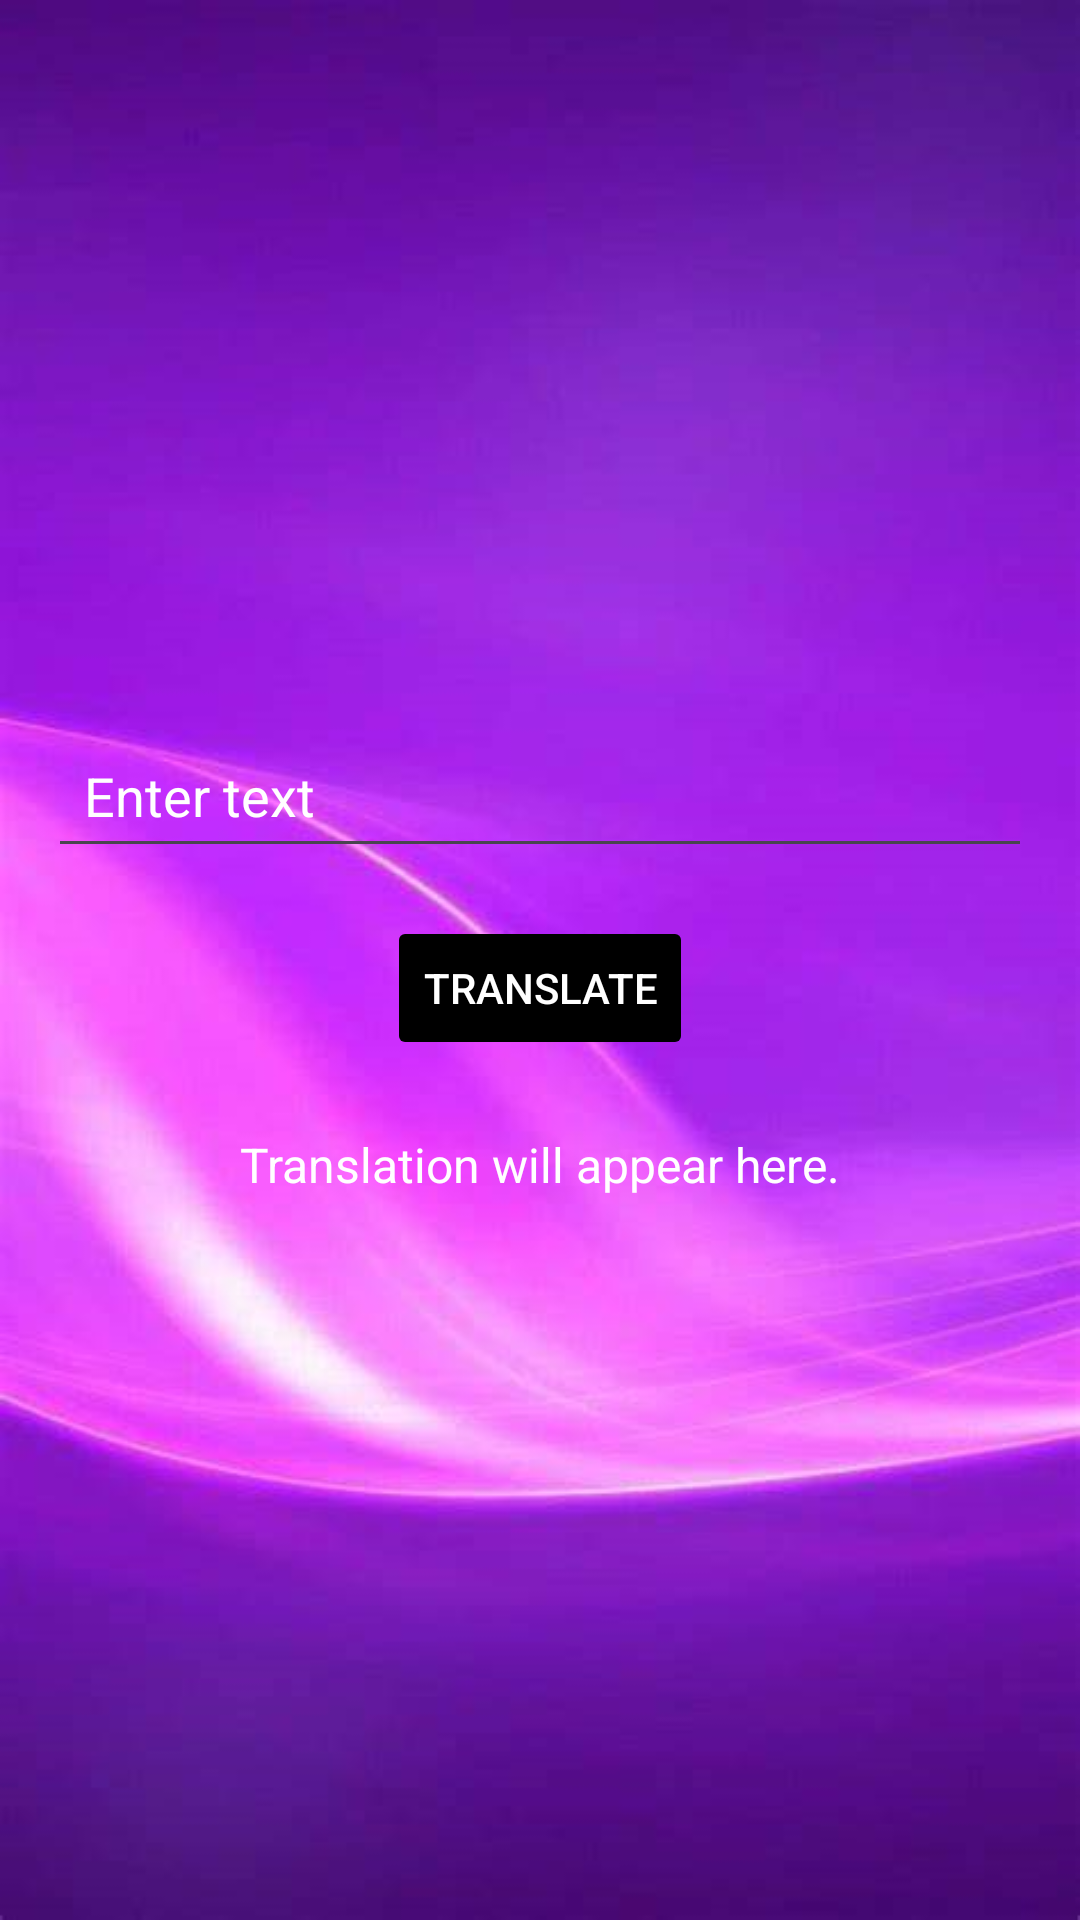

Reconstruct the res/layout file that produces this screen, plus the resources it refers to.
<!-- AndroidManifest.xml: application theme Theme.ZAMLINGO -->
<!-- res/layout/activity_vocabulary_practice.xml -->
<?xml version="1.0" encoding="utf-8"?>
<LinearLayout xmlns:android="http://schemas.android.com/apk/res/android"
    android:id="@+id/main"
    android:layout_width="match_parent"
    android:layout_height="match_parent"
    android:orientation="vertical"
    android:padding="16dp"
    android:gravity="center"
    android:background="@drawable/p2">

    
    <EditText
        android:id="@+id/inputText"
        android:layout_width="match_parent"
        android:layout_height="wrap_content"
        android:hint="Enter text"
        android:textColorHint="@color/white"
        android:padding="12dp"
        android:inputType="textMultiLine"
        android:layout_marginBottom="16dp" />

    
    <Button
        android:id="@+id/translateButton"
        android:layout_width="wrap_content"
        android:layout_height="wrap_content"
        android:text="Translate"
        android:textColor="@color/white"
        android:backgroundTint="@color/black"
        android:enabled="false" />

    
    <TextView
        android:id="@+id/outputText"
        android:layout_width="wrap_content"
        android:layout_height="wrap_content"
        android:text="Translation will appear here."
        android:textColor="@color/white"
        android:textSize="16sp"
        android:layout_marginTop="24dp" />
</LinearLayout>
<!-- resources referenced by this layout -->
<resources>
  <color name="black">#FF000000</color>
  <color name="white">#FFFFFFFF</color>
  <!-- drawable p2: png bitmap (drawable, 224639 bytes) -->
  <style name="Theme.ZAMLINGO" parent="Base.Theme.ZAMLINGO" />
  <style name="Base.Theme.ZAMLINGO" parent="Theme.Material3.DayNight.NoActionBar">
        <item name="colorPrimary">@color/lavender</item>
          <item name="colorPrimaryVariant">@color/lavender</item>
          <item name="colorOnPrimary">@color/white</item>
          
          <item name="colorSecondary">@color/teal_200</item>
          <item name="colorSecondaryVariant">@color/teal_700</item>
          <item name="colorOnSecondary">@color/black</item>
          
          <item name="android:statusBarColor">?attr/colorPrimaryVariant</item>
  
      </style>
  <color name="lavender">#8692f7</color>
  <color name="teal_200">#FF03DAC5</color>
  <color name="teal_700">#FF018786</color>
</resources>
